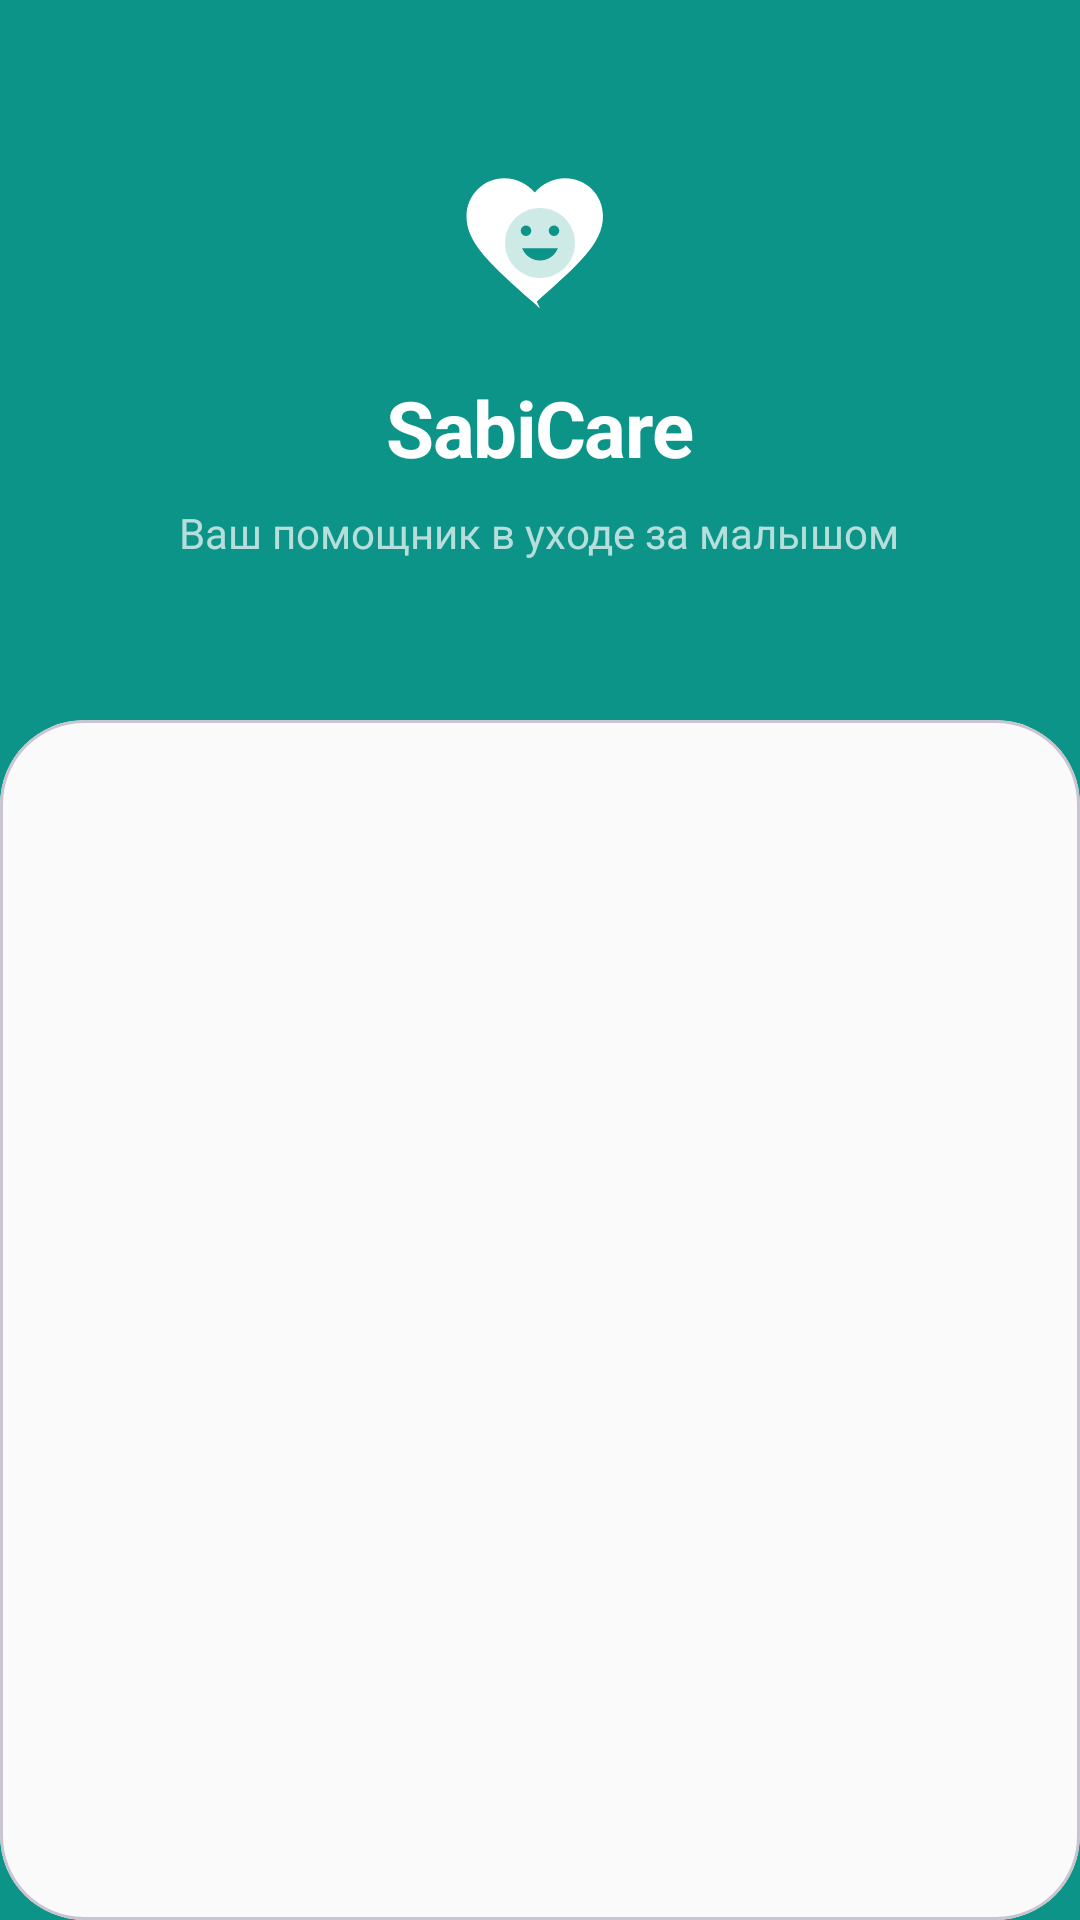

This screen was rendered from an Android layout file. Write that file and the resources it references.
<!-- AndroidManifest.xml: activity theme Theme.SabiCare.NoActionBar -->
<!-- res/layout/activity_onboarding.xml -->
<?xml version="1.0" encoding="utf-8"?>
<androidx.constraintlayout.widget.ConstraintLayout
    xmlns:android="http://schemas.android.com/apk/res/android"
    xmlns:app="http://schemas.android.com/apk/res-auto"
    android:layout_width="match_parent"
    android:layout_height="match_parent"
    android:background="@color/primary">

    
    <LinearLayout
        android:id="@+id/layoutTop"
        android:layout_width="match_parent"
        android:layout_height="0dp"
        app:layout_constraintTop_toTopOf="parent"
        app:layout_constraintBottom_toTopOf="@id/cardContent"
        app:layout_constraintVertical_weight="1"
        android:orientation="vertical"
        android:gravity="center"
        android:padding="32dp">

        <ImageView
            android:layout_width="56dp"
            android:layout_height="56dp"
            android:src="@drawable/ic_logo" />

        <TextView
            android:layout_width="wrap_content"
            android:layout_height="wrap_content"
            android:text="SabiCare"
            android:textSize="26sp"
            android:textStyle="bold"
            android:textColor="@color/on_primary"
            android:letterSpacing="-0.02"
            android:layout_marginTop="16dp" />

        <TextView
            android:layout_width="wrap_content"
            android:layout_height="wrap_content"
            android:text="@string/app_tagline"
            android:textSize="14sp"
            android:textColor="#B3FFFFFF"
            android:gravity="center"
            android:layout_marginTop="8dp" />

    </LinearLayout>

    
    <com.google.android.material.card.MaterialCardView
        android:id="@+id/cardContent"
        android:layout_width="match_parent"
        android:layout_height="wrap_content"
        app:layout_constraintBottom_toBottomOf="parent"
        app:layout_constraintStart_toStartOf="parent"
        app:layout_constraintEnd_toEndOf="parent"
        app:cardCornerRadius="28dp"
        app:cardElevation="0dp"
        app:cardBackgroundColor="@color/background">

        
        <FrameLayout
            android:id="@+id/onboarding_fragment_container"
            android:layout_width="match_parent"
            android:layout_height="wrap_content"
            android:minHeight="400dp" />

    </com.google.android.material.card.MaterialCardView>

</androidx.constraintlayout.widget.ConstraintLayout>
<!-- resources referenced by this layout -->
<resources>
  <color name="background">#FAFAFA</color>
  <color name="on_primary">#FFFFFF</color>
  <color name="primary">#0D9488</color>
  <!-- drawable ic_logo (drawable) -->
  <?xml version="1.0" encoding="utf-8"?>
  <vector xmlns:android="http://schemas.android.com/apk/res/android"
      android:width="48dp"
      android:height="48dp"
      android:viewportWidth="48"
      android:viewportHeight="48">
      
      
      <path
          android:fillColor="#FFFFFF"
          android:pathData="M24,42.7l-2.1,-1.9C10.1,30.3 3,24.1 3,16.4 3,10.4 7.8,5.5 13.8,5.5c3.4,0 6.7,1.6 8.7,4.1 2,-2.5 5.3,-4.1 8.7,-4.1 6,0 10.8,4.8 10.8,10.8 0,7.8 -7.1,14 -18.9,24.4L24,42.7z"/>
      
      <path
          android:fillColor="@color/primary"
          android:fillAlpha="0.2"
          android:pathData="M24,14c5.52,0 10,4.48 10,10s-4.48,10 -10,10 -10,-4.48 -10,-10 4.48,-10 10,-10z"/>
      
      <path
          android:fillColor="@color/primary"
          android:pathData="M20,22a1.5,1.5 0,1 0,0 -3,1.5 1.5,0 0,0 0,3z"/>
      <path
          android:fillColor="@color/primary"
          android:pathData="M28,22a1.5,1.5 0,1 0,0 -3,1.5 1.5,0 0,0 0,3z"/>
      <path
          android:fillColor="@color/primary"
          android:pathData="M24,29c2.33,0 4.31,-1.46 5.11,-3.5h-10.22c0.8,2.04 2.78,3.5 5.11,3.5z"/>
  </vector>
  <string name="app_tagline">Ваш помощник в уходе за малышом</string>
  <style name="Theme.SabiCare.NoActionBar">
          <item name="windowActionBar">false</item>
          <item name="windowNoTitle">true</item>
      </style>
</resources>
